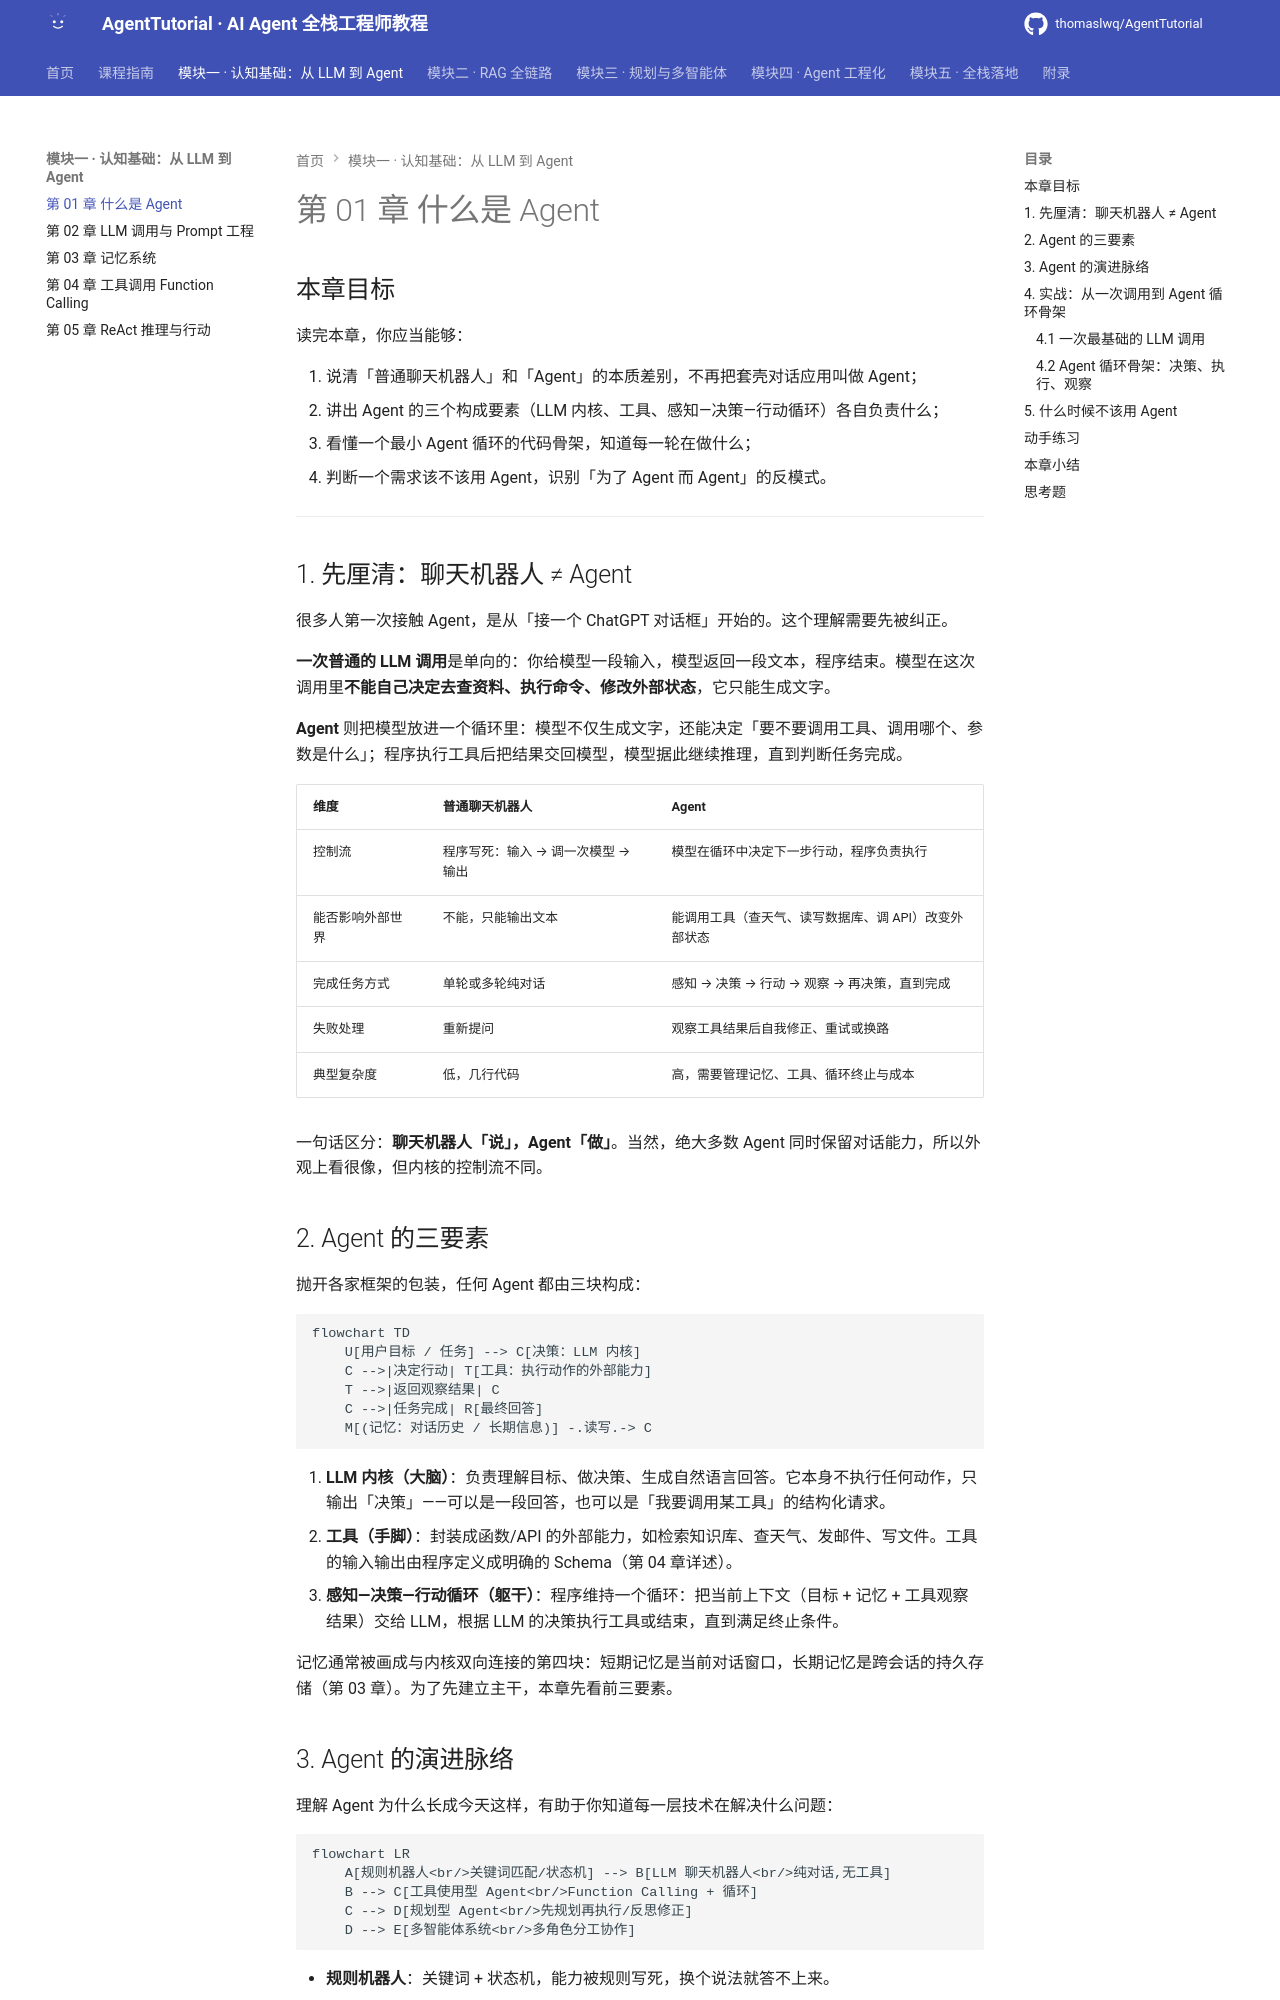

repository: thomaslwq/AgentTutorial · page: module-01-basics/ch01-what-is-agent/index.html · generator: mkdocs

# 第 01 章 什么是 Agent

## 本章目标

读完本章，你应当能够：

1. 说清「普通聊天机器人」和「Agent」的本质差别，不再把套壳对话应用叫做 Agent；
2. 讲出 Agent 的三个构成要素（LLM 内核、工具、感知—决策—行动循环）各自负责什么；
3. 看懂一个最小 Agent 循环的代码骨架，知道每一轮在做什么；
4. 判断一个需求该不该用 Agent，识别「为了 Agent 而 Agent」的反模式。

---

## 1. 先厘清：聊天机器人 ≠ Agent

很多人第一次接触 Agent，是从「接一个 ChatGPT 对话框」开始的。这个理解需要先被纠正。

**一次普通的 LLM 调用**是单向的：你给模型一段输入，模型返回一段文本，程序结束。模型在这次调用里**不能自己决定去查资料、执行命令、修改外部状态**，它只能生成文字。

**Agent** 则把模型放进一个循环里：模型不仅生成文字，还能决定「要不要调用工具、调用哪个、参数是什么」；程序执行工具后把结果交回模型，模型据此继续推理，直到判断任务完成。

| 维度 | 普通聊天机器人 | Agent |
|---|---|---|
| 控制流 | 程序写死：输入 → 调一次模型 → 输出 | 模型在循环中决定下一步行动，程序负责执行 |
| 能否影响外部世界 | 不能，只能输出文本 | 能调用工具（查天气、读写数据库、调 API）改变外部状态 |
| 完成任务方式 | 单轮或多轮纯对话 | 感知 → 决策 → 行动 → 观察 → 再决策，直到完成 |
| 失败处理 | 重新提问 | 观察工具结果后自我修正、重试或换路 |
| 典型复杂度 | 低，几行代码 | 高，需要管理记忆、工具、循环终止与成本 |

一句话区分：**聊天机器人「说」，Agent「做」**。当然，绝大多数 Agent 同时保留对话能力，所以外观上看很像，但内核的控制流不同。

## 2. Agent 的三要素

抛开各家框架的包装，任何 Agent 都由三块构成：

```mermaid
flowchart TD
    U[用户目标 / 任务] --> C[决策：LLM 内核]
    C -->|决定行动| T[工具：执行动作的外部能力]
    T -->|返回观察结果| C
    C -->|任务完成| R[最终回答]
    M[(记忆：对话历史 / 长期信息)] -.读写.-> C
```

1. **LLM 内核（大脑）**：负责理解目标、做决策、生成自然语言回答。它本身不执行任何动作，只输出「决策」——可以是一段回答，也可以是「我要调用某工具」的结构化请求。
2. **工具（手脚）**：封装成函数/API 的外部能力，如检索知识库、查天气、发邮件、写文件。工具的输入输出由程序定义成明确的 Schema（第 04 章详述）。
3. **感知—决策—行动循环（躯干）**：程序维持一个循环：把当前上下文（目标 + 记忆 + 工具观察结果）交给 LLM，根据 LLM 的决策执行工具或结束，直到满足终止条件。

记忆通常被画成与内核双向连接的第四块：短期记忆是当前对话窗口，长期记忆是跨会话的持久存储（第 03 章）。为了先建立主干，本章先看前三要素。

## 3. Agent 的演进脉络

理解 Agent 为什么长成今天这样，有助于你知道每一层技术在解决什么问题：

```mermaid
flowchart LR
    A[规则机器人<br/>关键词匹配/状态机] --> B[LLM 聊天机器人<br/>纯对话,无工具]
    B --> C[工具使用型 Agent<br/>Function Calling + 循环]
    C --> D[规划型 Agent<br/>先规划再执行/反思修正]
    D --> E[多智能体系统<br/>多角色分工协作]
```

- **规则机器人**：关键词 + 状态机，能力被规则写死，换个说法就答不上来。
- **LLM 聊天机器人**：模型自由生成，但不能动手，也无法接入私有数据。
- **工具使用型 Agent**：模型可以请求调用工具，程序执行后回喂结果——这是现代 Agent 的起点，也是模块一的终点。
- **规划型 Agent**：面对复杂任务先拆解计划、执行中反思修正（第 10 章）。
- **多智能体系统**：多个角色分工协作（第 11、12 章）。

注意：演进是**能力叠加**而非替代。大量生产级 Agent 停留在「工具使用型 + 检索增强」这一层就足够好用，不必追新。
